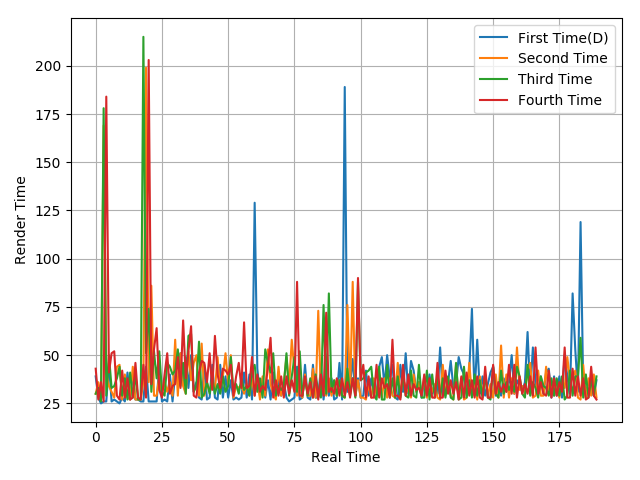

The data file committed next to this chart (first rows):
39, 28, 25, 26, 26, 46, 26, 27, 26, 25, 28, 26, 41, 27, 40, 27, 27, 26, 26, 44, 26, 26, 26, 26
30, 36, 27, 169, 41, 34, 31, 28, 44, 45, 27, 40, 28, 27, 44, 27, 27, 27, 36, 199, 36, 86, 29, 29
30, 33, 26, 178, 29, 50, 33, 34, 38, 44, 29, 38, 27, 41, 28, 40, 27, 27, 215, 51, 74, 31, 52, 38
43, 27, 36, 26, 184, 41, 51, 52, 29, 27, 42, 28, 38, 27, 28, 46, 28, 27, 45, 28, 203, 35, 53, 64
